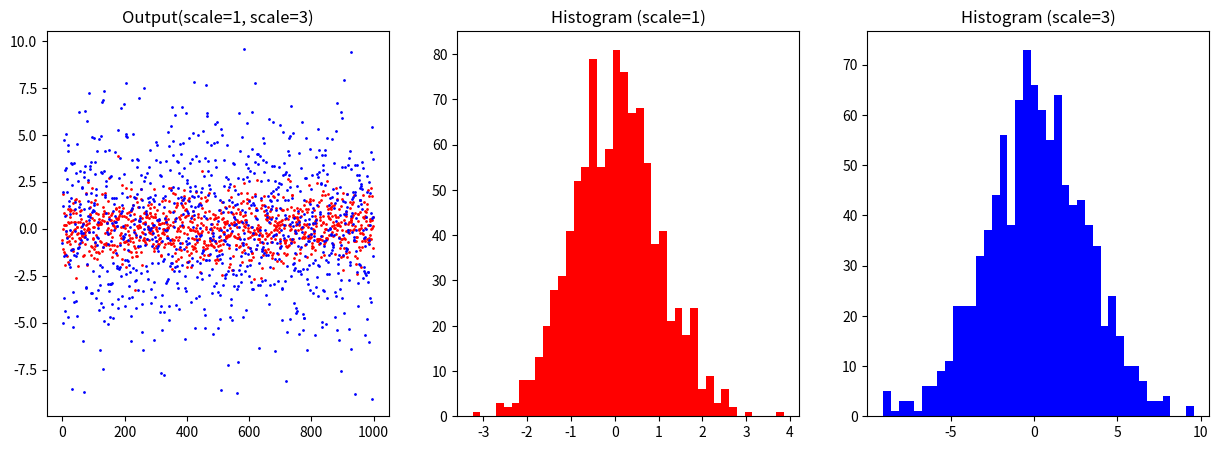

Recreate this plot in Python.
#!/usr/bin/env python
# coding: utf-8

# # ランダム要素を取得する

# In[13]:


import numpy as np
np.random.seed(42)
import matplotlib.pyplot as plt


# ## [0, 1]範囲でのランダムな要素を取得する

# ### np.random.random()は[0, 1]の範囲のランダムな要素を1つ返す

# In[15]:


a = np.random.random()
a


# ### np.random.rand()は[0, 1]の範囲のランダムな要素を指定した形式で返す

# In[17]:


a = np.random.rand(3, 4)

def info(array):
    print('array: ', array)
    print('shape: ', array.shape)
    print('size: ', array.size)
    print('mean: ', array.mean())    
    print('sum: ', array.sum())

info(a)


# ### 整数値の場合

# In[24]:


a = np.random.randint(low=0, high=10, size=(4, 5))
info(a)


# In[25]:


### 予め指定した配列から重複を許して選ぶ場合


# In[29]:


number_list = np.arange(0, 10, 2)
print(f'number_list: {number_list}')
chosed_number = np.random.choice(number_list, size=10)

info(chosed_number)


# ### 正規分布に従ったランダム配列を出力したい場合（np.random.normal）
# - loc: 分布の平均値
# - scale: 標準偏差
# - size: 配列のshape

# In[37]:


sample_1 = np.random.normal(loc=0, scale=1, size=1000)
sample_2 = np.random.normal(loc=0, scale=3, size=1000)

plt.figure(figsize=[15, 5])
plt.subplot(1, 3, 1)
plt.plot(sample_1, 'ro', markersize=1)
plt.plot(sample_2, 'bo', markersize=1)
plt.title('Output(scale=1, scale=3)')
plt.subplot(1, 3, 2), plt.hist(sample_1, bins=40, color='red'), plt.title('Histogram (scale=1)')
plt.subplot(1, 3, 3), plt.hist(sample_2, bins=40, color='blue'), plt.title('Histogram (scale=3)')
plt.show()


# In[ ]:




